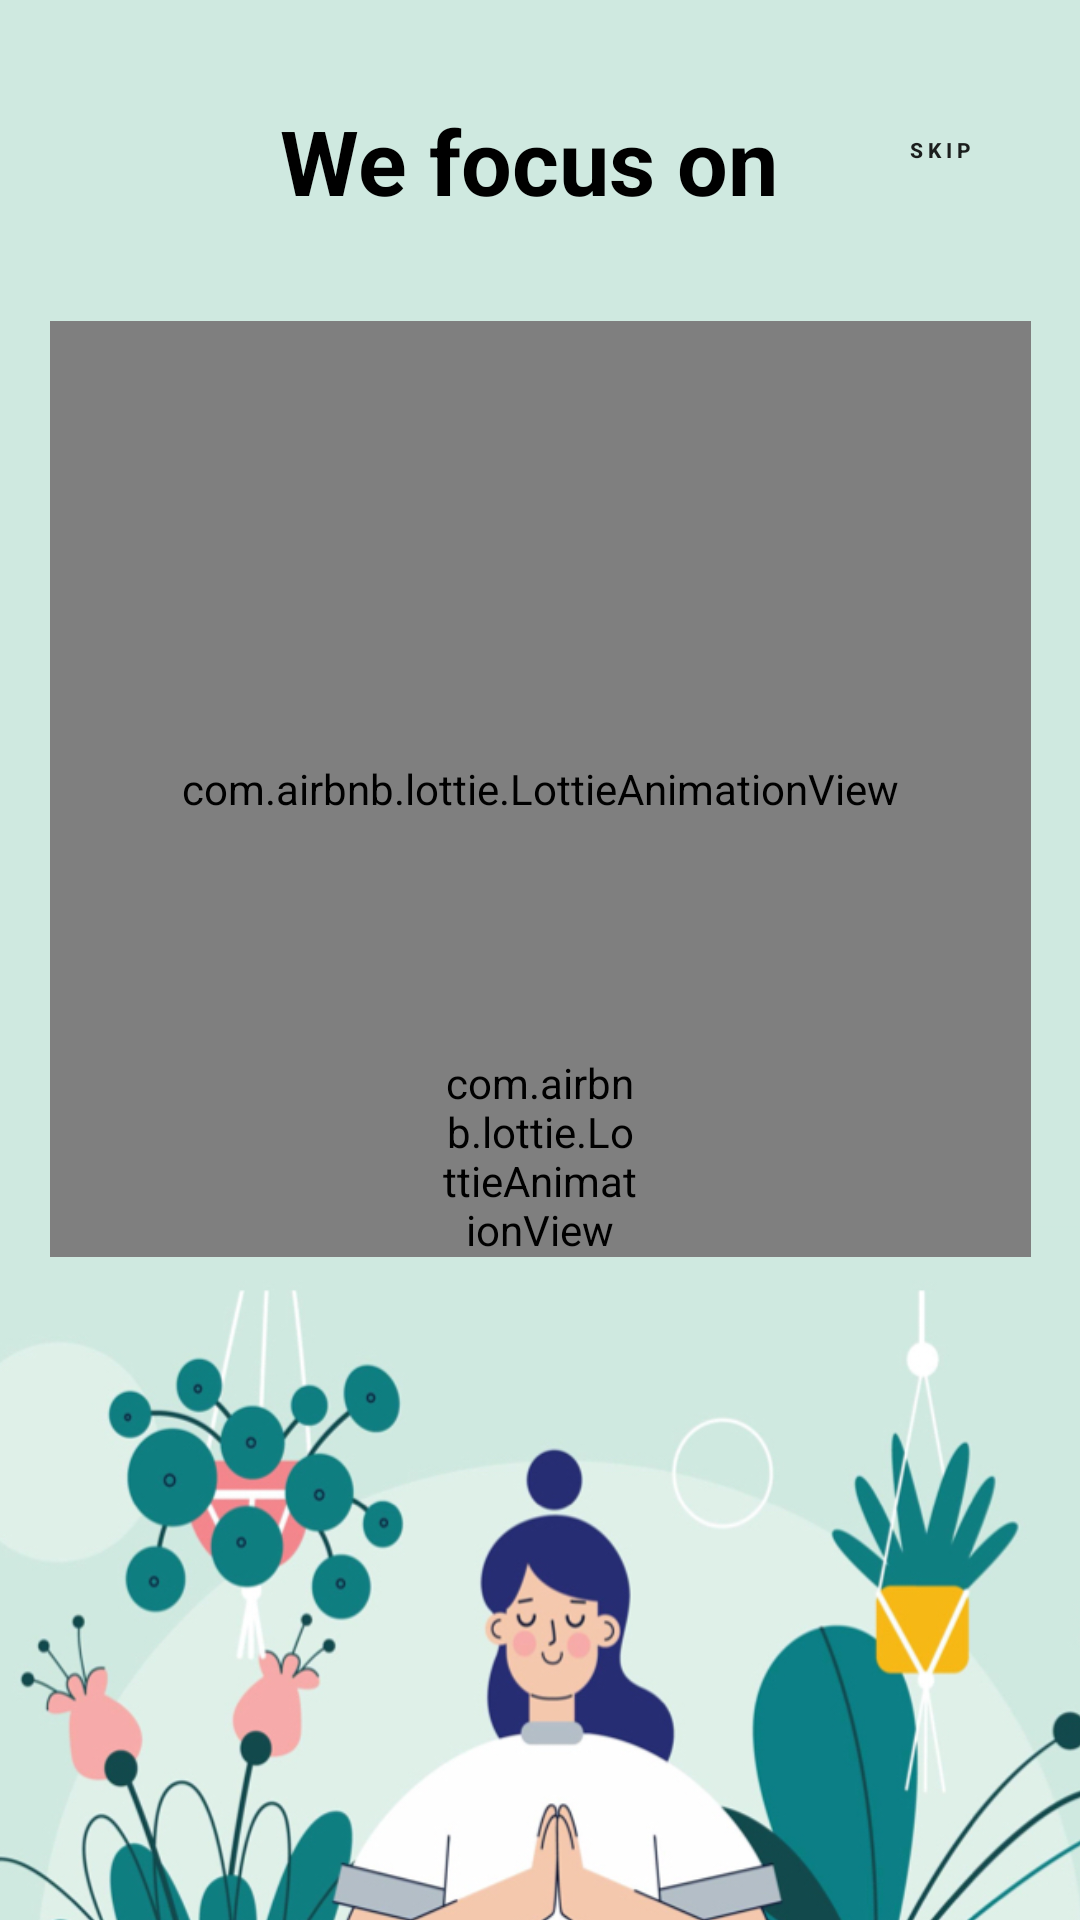

Write the Android layout XML for this screen, with the resource values it uses.
<!-- AndroidManifest.xml: application theme Theme.AppCompat.DayNight.NoActionBar -->
<!-- res/layout/activity_login.xml -->
<?xml version="1.0" encoding="utf-8"?>
<androidx.constraintlayout.widget.ConstraintLayout xmlns:android="http://schemas.android.com/apk/res/android"
    xmlns:app="http://schemas.android.com/apk/res-auto"
    xmlns:tools="http://schemas.android.com/tools"
    android:layout_width="match_parent"
    android:layout_height="match_parent"
    tools:context=".login_activity">

    <ImageView
        android:id="@+id/image1"
        android:layout_width="wrap_content"
        android:layout_height="2200dp"
        android:scaleType="centerCrop"
        android:src="@drawable/mediation_final3"
        app:layout_constraintBottom_toBottomOf="parent"
        app:layout_constraintEnd_toEndOf="parent"
        app:layout_constraintHorizontal_bias="0.0"
        app:layout_constraintStart_toStartOf="parent"
        app:layout_constraintTop_toTopOf="parent"
        app:layout_constraintVertical_bias="0.0"/>


    <com.airbnb.lottie.LottieAnimationView
        android:id="@+id/animation1"
        android:layout_width="327dp"
        android:layout_height="312dp"
        android:layout_centerInParent="true"
        app:layout_constraintBottom_toBottomOf="parent"
        app:layout_constraintEnd_toEndOf="parent"
        app:layout_constraintStart_toStartOf="parent"
        app:layout_constraintTop_toTopOf="parent"
        app:layout_constraintVertical_bias="0.326"
        app:lottie_autoPlay="true"
        app:lottie_loop="true"
        app:lottie_rawRes="@raw/celebrations">

    </com.airbnb.lottie.LottieAnimationView>

    <com.airbnb.lottie.LottieAnimationView
        android:id="@+id/animated2"
        android:layout_width="65dp"
        android:layout_height="65dp"
        app:layout_constraintBottom_toBottomOf="parent"
        app:layout_constraintEnd_toEndOf="parent"
        app:layout_constraintStart_toStartOf="parent"
        app:layout_constraintTop_toTopOf="parent"
        app:layout_constraintVertical_bias="0.611"
        app:lottie_autoPlay="true"
        app:lottie_loop="true"
        app:lottie_rawRes="@raw/login_arrow1">

    </com.airbnb.lottie.LottieAnimationView>

    <Button
        android:id="@+id/letsgo"
        android:layout_width="65dp"
        android:layout_height="65dp"
        android:background="@drawable/button_round"
        android:backgroundTint="#00FFFFFF"
        android:textSize="15sp"
        app:layout_constraintBottom_toBottomOf="parent"
        app:layout_constraintEnd_toEndOf="parent"
        app:layout_constraintStart_toStartOf="parent"
        app:layout_constraintTop_toTopOf="parent"
        app:layout_constraintVertical_bias="0.611">

    </Button>

    <Button
        android:id="@+id/letsgo2"
        android:layout_width="65dp"
        android:layout_height="65dp"
        android:background="@drawable/button_round"
        android:backgroundTint="#00ffffff"
        android:text="S K I P"
        android:textStyle="bold"
        android:textSize="7sp"
        app:layout_constraintBottom_toBottomOf="parent"
        app:layout_constraintEnd_toEndOf="parent"
        app:layout_constraintHorizontal_bias="0.953"
        app:layout_constraintStart_toStartOf="parent"
        app:layout_constraintTop_toTopOf="parent"
        app:layout_constraintVertical_bias="0.03">

    </Button>

    <TextView
        android:id="@+id/kenko"
        android:layout_width="wrap_content"
        android:layout_height="wrap_content"
        android:text="We focus on "
        android:textColor="@color/black"
        android:textSize="30sp"
        android:textStyle="bold"

        app:layout_constraintBottom_toTopOf="@+id/animation1"
        app:layout_constraintEnd_toEndOf="parent"
        app:layout_constraintStart_toStartOf="parent"
        app:layout_constraintTop_toTopOf="@+id/image1" />

</androidx.constraintlayout.widget.ConstraintLayout>
<!-- resources referenced by this layout -->
<resources>
  <!-- drawable mediation_final3: jpeg bitmap (drawable, 836554 bytes) -->
  <!-- not gathered from this repository: default colours our renderer supplied (Android Studio template values) -->
  <color name="black">#FF000000</color>
</resources>
